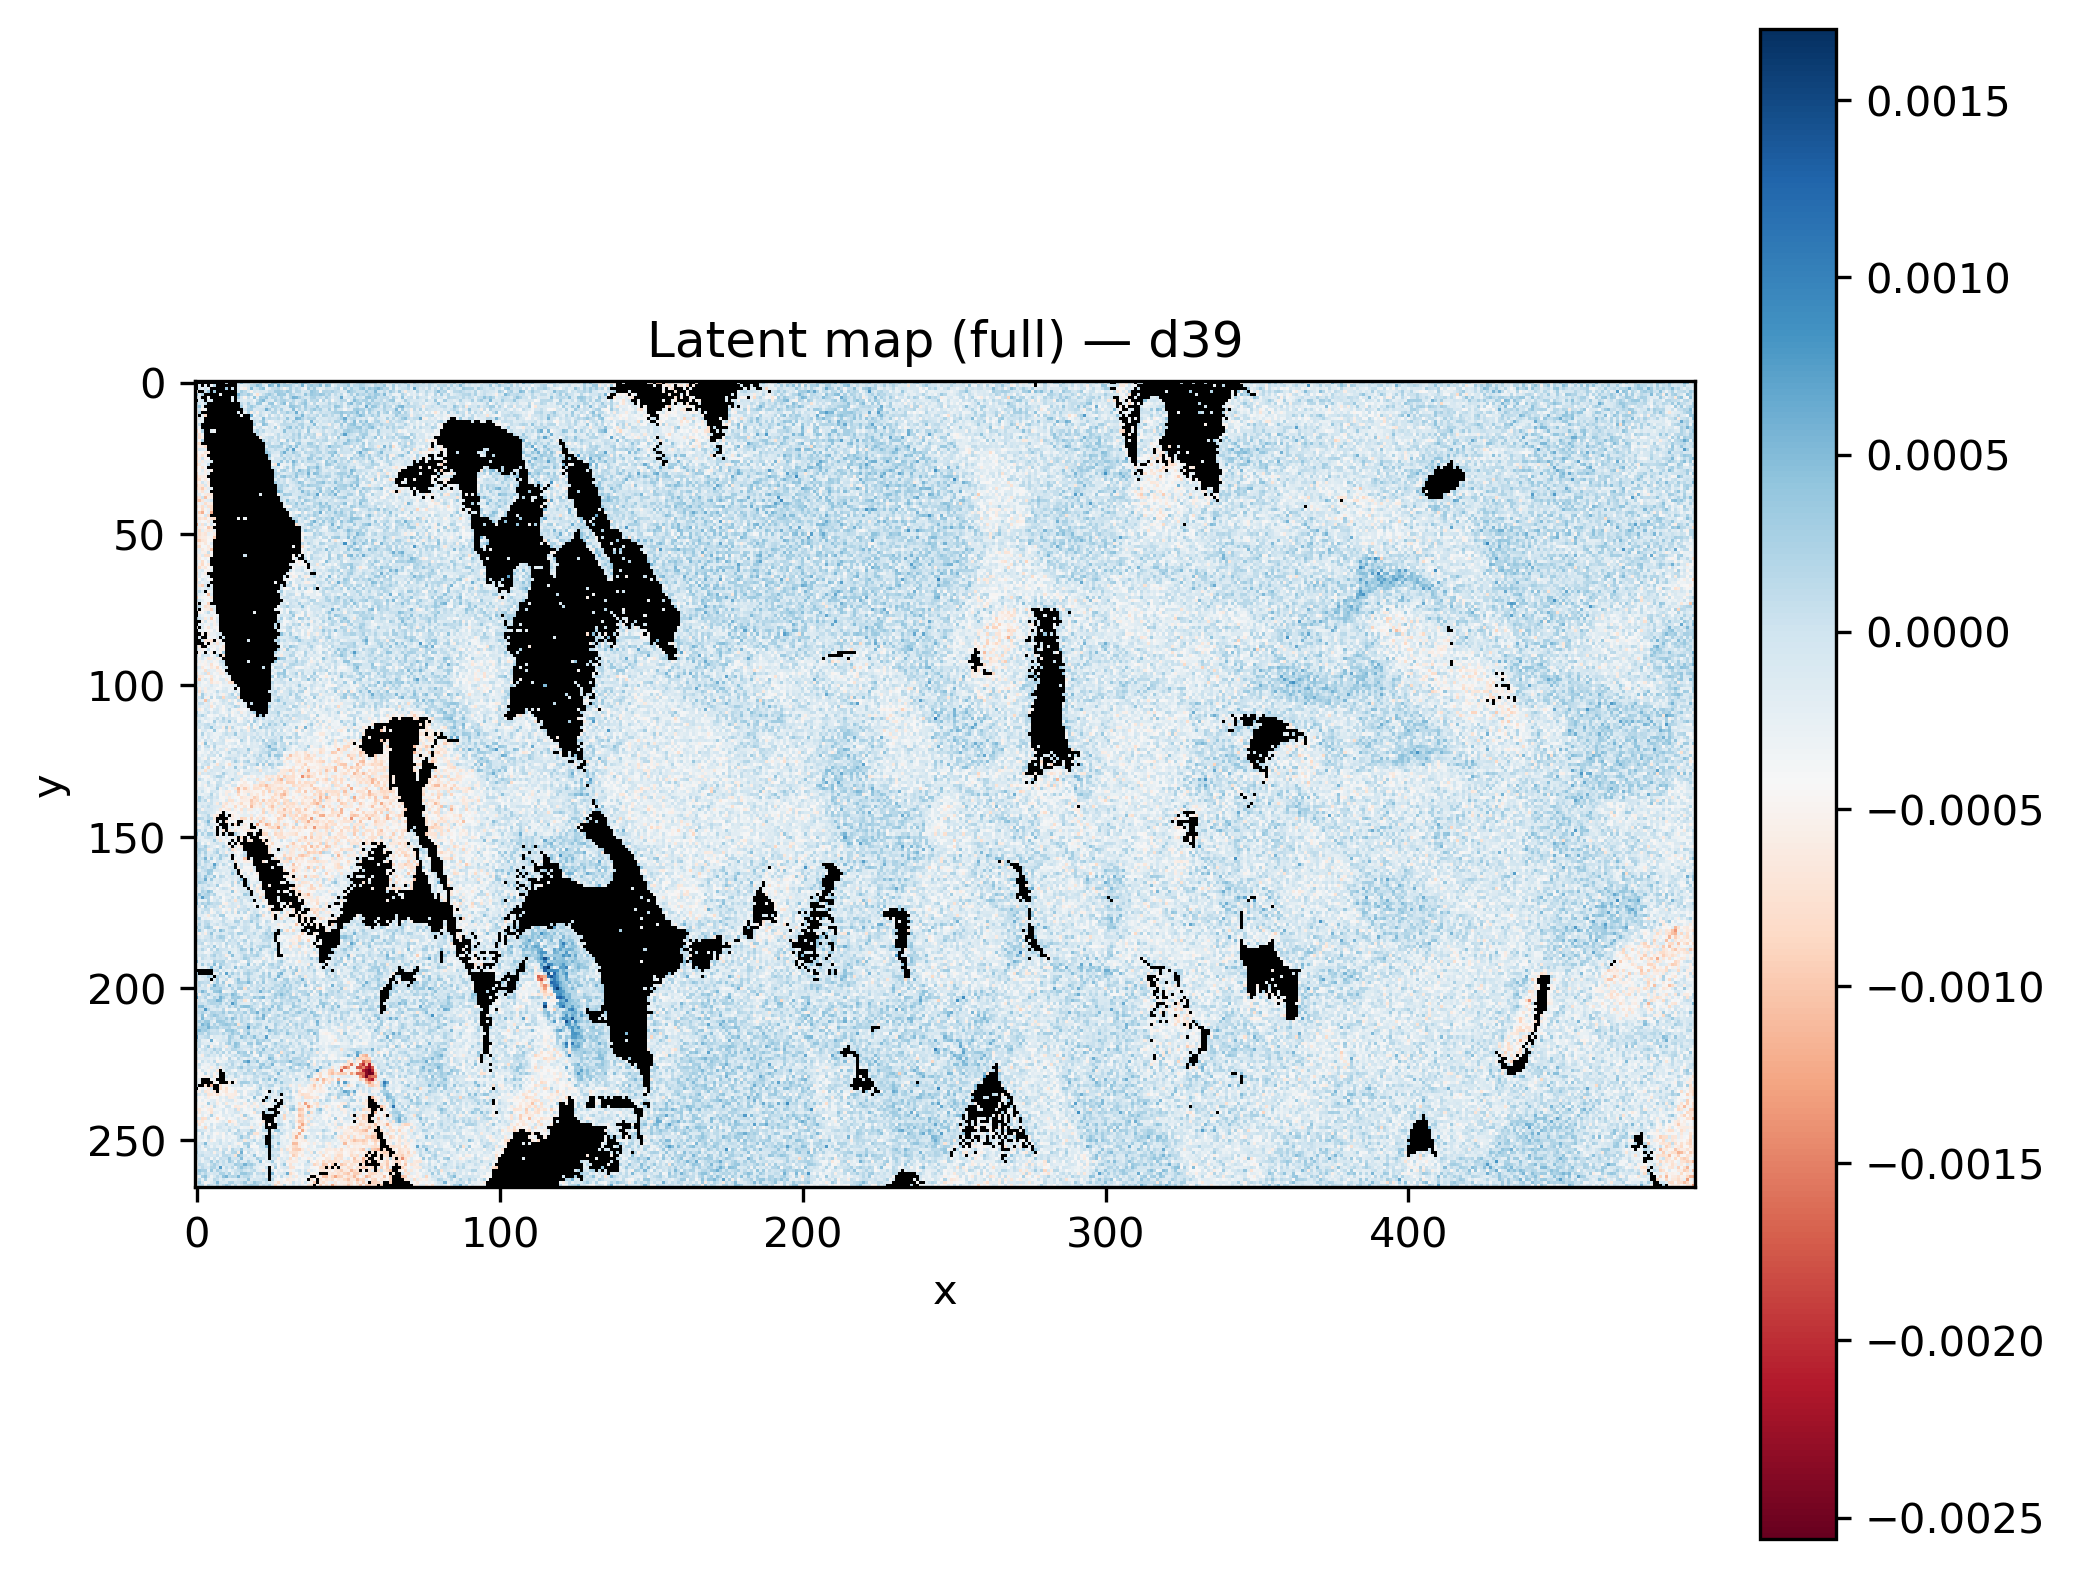

Data behind this chart, as committed beside it:
x, y, latent_d39
0, 0, 
1, 0, 
2, 0, 
3, 0, 
4, 0, 
5, 0, 
6, 0, 
7, 0, 
8, 0, 
9, 0, 
10, 0, 2.7696835e-05
11, 0, 
12, 0, 
13, 0, 
14, 0, -4.0975865e-06
15, 0, 0.0004121
16, 0, -1.1814525e-05
17, 0, 3.8373517e-05
18, 0, -0.0002274
19, 0, 1.0017538e-05
20, 0, -2.9241899e-05
21, 0, 0.000193
22, 0, -0.0002769
23, 0, 6.924919e-05
24, 0, -0.0001163
25, 0, 0.0004194
26, 0, 0.0004327
27, 0, 0.0002852
28, 0, -5.1630428e-05
29, 0, 0.0001903
30, 0, -0.0003489
31, 0, -0.0001071
32, 0, 0.0002199
33, 0, 0.0003874
34, 0, 5.1203417e-05
35, 0, 0.0004628
36, 0, 0.0003396
37, 0, 0.0001547
38, 0, -0.0003038
39, 0, -1.3347948e-05
40, 0, 5.5020908e-05
41, 0, 0.0002127
42, 0, 0.0001514
43, 0, 0.0001231
44, 0, 0.0001253
45, 0, -0.0001421
46, 0, -9.0328744e-05
47, 0, -0.0001227
48, 0, 0.0001934
49, 0, 0.0002162
50, 0, 0.0002315
51, 0, -0.0001969
52, 0, -0.0001197
53, 0, 0.0001158
54, 0, 0.0001652
55, 0, 0.0002431
56, 0, 8.007628e-05
57, 0, 9.447639e-05
58, 0, 0.0001225
59, 0, 0.0002139
... 131,610 more rows
